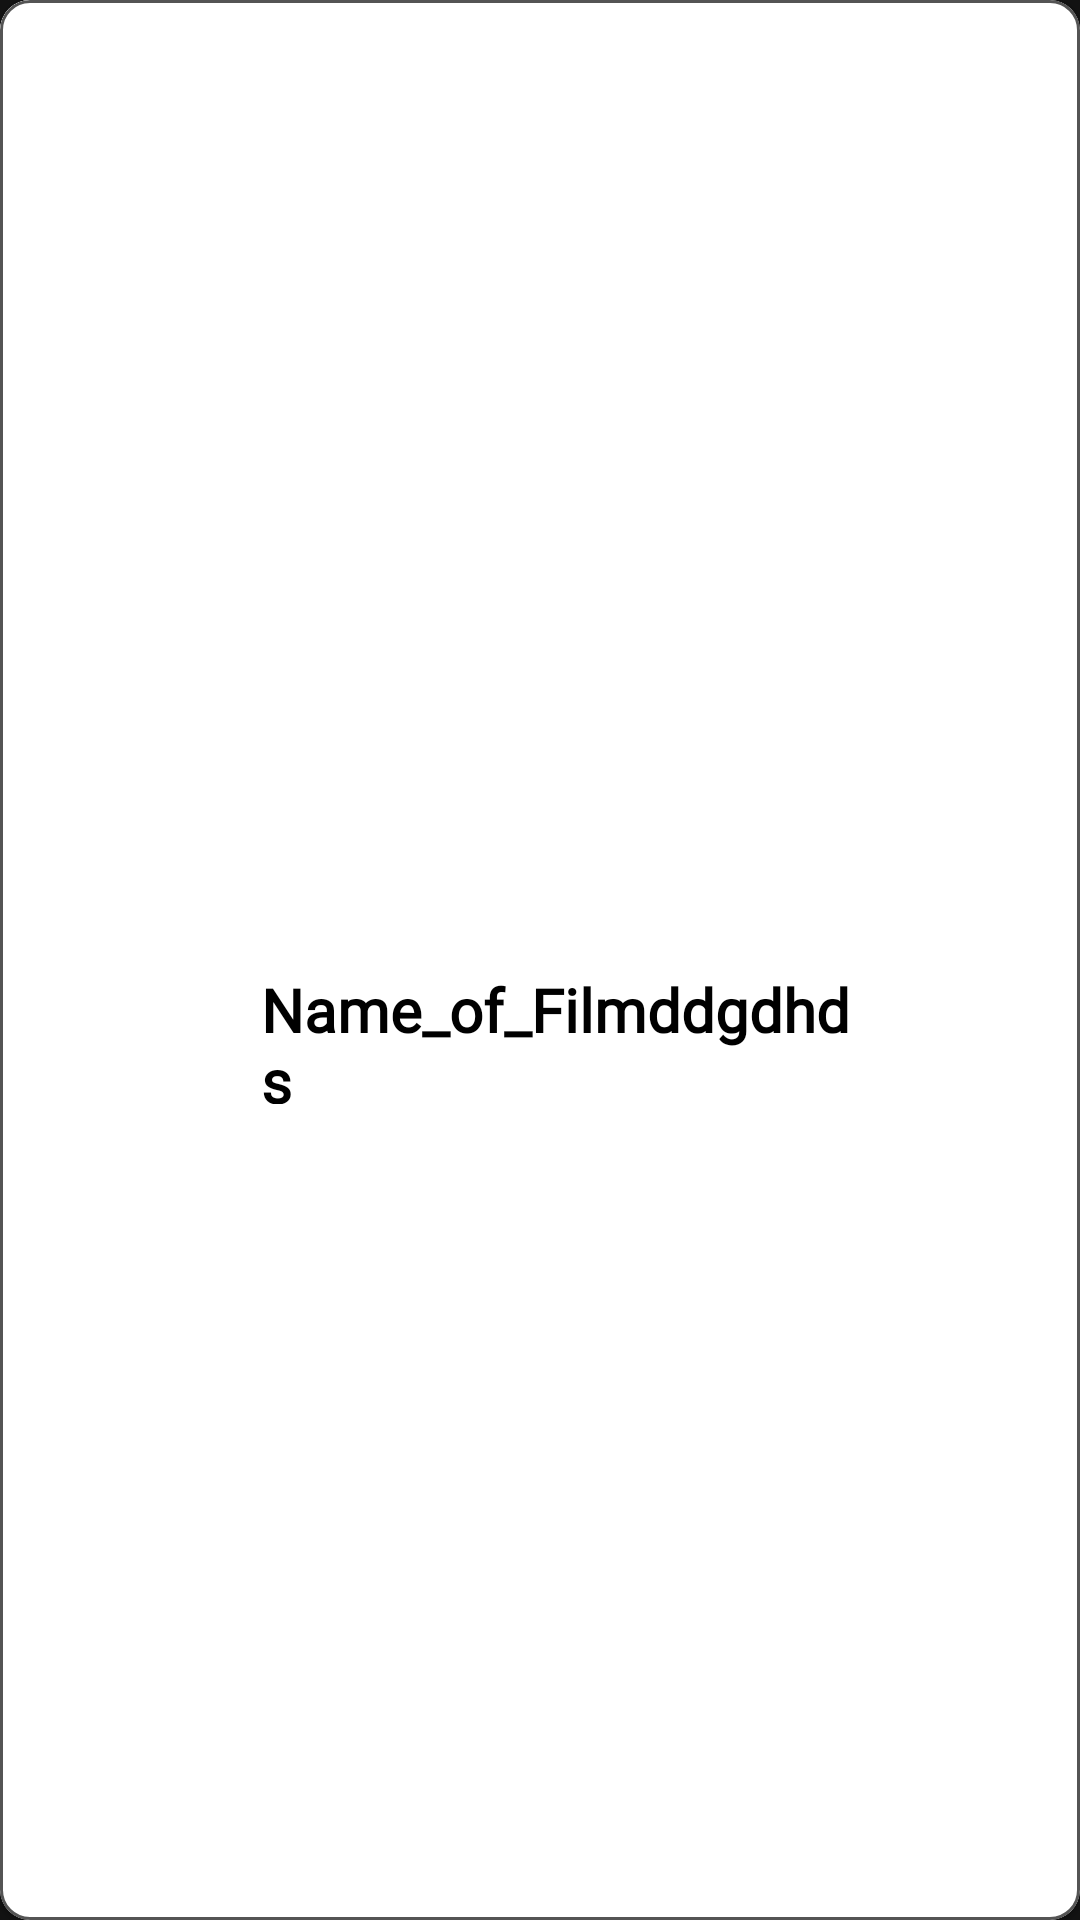

This screen was rendered from an Android layout file. Write that file and the resources it references.
<!-- AndroidManifest.xml: application theme Theme.LWB -->
<!-- res/layout/child_activity.xml -->
<?xml version="1.0" encoding="utf-8"?>
<com.google.android.material.card.MaterialCardView xmlns:android="http://schemas.android.com/apk/res/android"
    xmlns:card_view="http://schemas.android.com/apk/res-auto"
    xmlns:tools="http://schemas.android.com/tools"
    xmlns:app="http://schemas.android.com/apk/res-auto"
    android:id="@+id/card_view"
    android:layout_width="wrap_content"
    android:layout_height="wrap_content"
    style="@style/Widget.MaterialComponents.CardView"
    app:cardBackgroundColor="#FFFFFF"
    app:strokeColor="@color/greyLight"
    app:strokeWidth="1dp"
    card_view:cardCornerRadius="10dp"
    android:layout_marginEnd="20dp"
    android:layout_marginTop="5dp"
    android:layout_marginBottom="5dp"
    android:layout_marginStart="5dp">

    <androidx.constraintlayout.widget.ConstraintLayout
        android:layout_width="match_parent"
        android:layout_height="wrap_content"
        >

        <LinearLayout
            android:layout_width="match_parent"
            android:layout_height="wrap_content"
            android:orientation="vertical"
            app:layout_constraintBottom_toBottomOf="parent"
            app:layout_constraintEnd_toEndOf="parent"
            app:layout_constraintStart_toStartOf="parent"
            app:layout_constraintTop_toTopOf="parent"

            card_view:layout_constraintHorizontal_bias="1.0"
            card_view:layout_constraintVertical_bias="1.0">

            <FrameLayout
                android:id="@+id/frameLayout"
                android:layout_width="wrap_content"
                android:layout_height="wrap_content">

                <ImageView
                    android:id="@+id/child_image"
                    android:layout_width="220dp"
                    android:layout_height="315dp"
                    android:background="#FFFFFF"
                    android:scaleType="centerCrop" tools:src="@tools:sample/backgrounds/scenic" />

            </FrameLayout>

            <TextView
                android:id="@+id/textViewName"
                android:layout_width="202dp"
                android:layout_height="45dp"
                android:layout_marginStart="13dp"
                android:layout_marginEnd="5dp"
                android:layout_marginTop="8dp"
                android:layout_marginBottom="13dp"

                android:text="Name_of_Filmddgdhds"
                android:textStyle="bold"
                style="@style/text"
                android:textSize="20sp"
                />

        </LinearLayout>
    </androidx.constraintlayout.widget.ConstraintLayout>
</com.google.android.material.card.MaterialCardView>
<!-- resources referenced by this layout -->
<resources>
  <color name="greyLight">#545454</color>
  <style name="text">
          <item name="android:layout_gravity">bottom|center</item>
          <item name="android:fontFamily">@font/gilroy_light</item>
          <item name="android:textColor">@color/black</item>
      </style>
  <style name="Theme.LWB" parent="Theme.MaterialComponents.NoActionBar">
          
          <item name="colorPrimary">@color/dark_green</item>
          <item name="colorPrimaryVariant">@color/dark_green</item>
          <item name="colorOnPrimary">@color/dark_green</item>
          
          <item name="colorSecondary">@color/teal_200</item>
          <item name="colorSecondaryVariant">@color/teal_700</item>
          <item name="colorOnSecondary">@color/black</item>
          
          <item name="android:statusBarColor" tools:targetApi="l">?attr/colorPrimaryVariant</item>
          
      </style>
  <color name="black">#FF000000</color>
  <color name="dark_green">#53662B</color>
  <color name="teal_200">#FF03DAC5</color>
  <color name="teal_700">#FF018786</color>
</resources>
